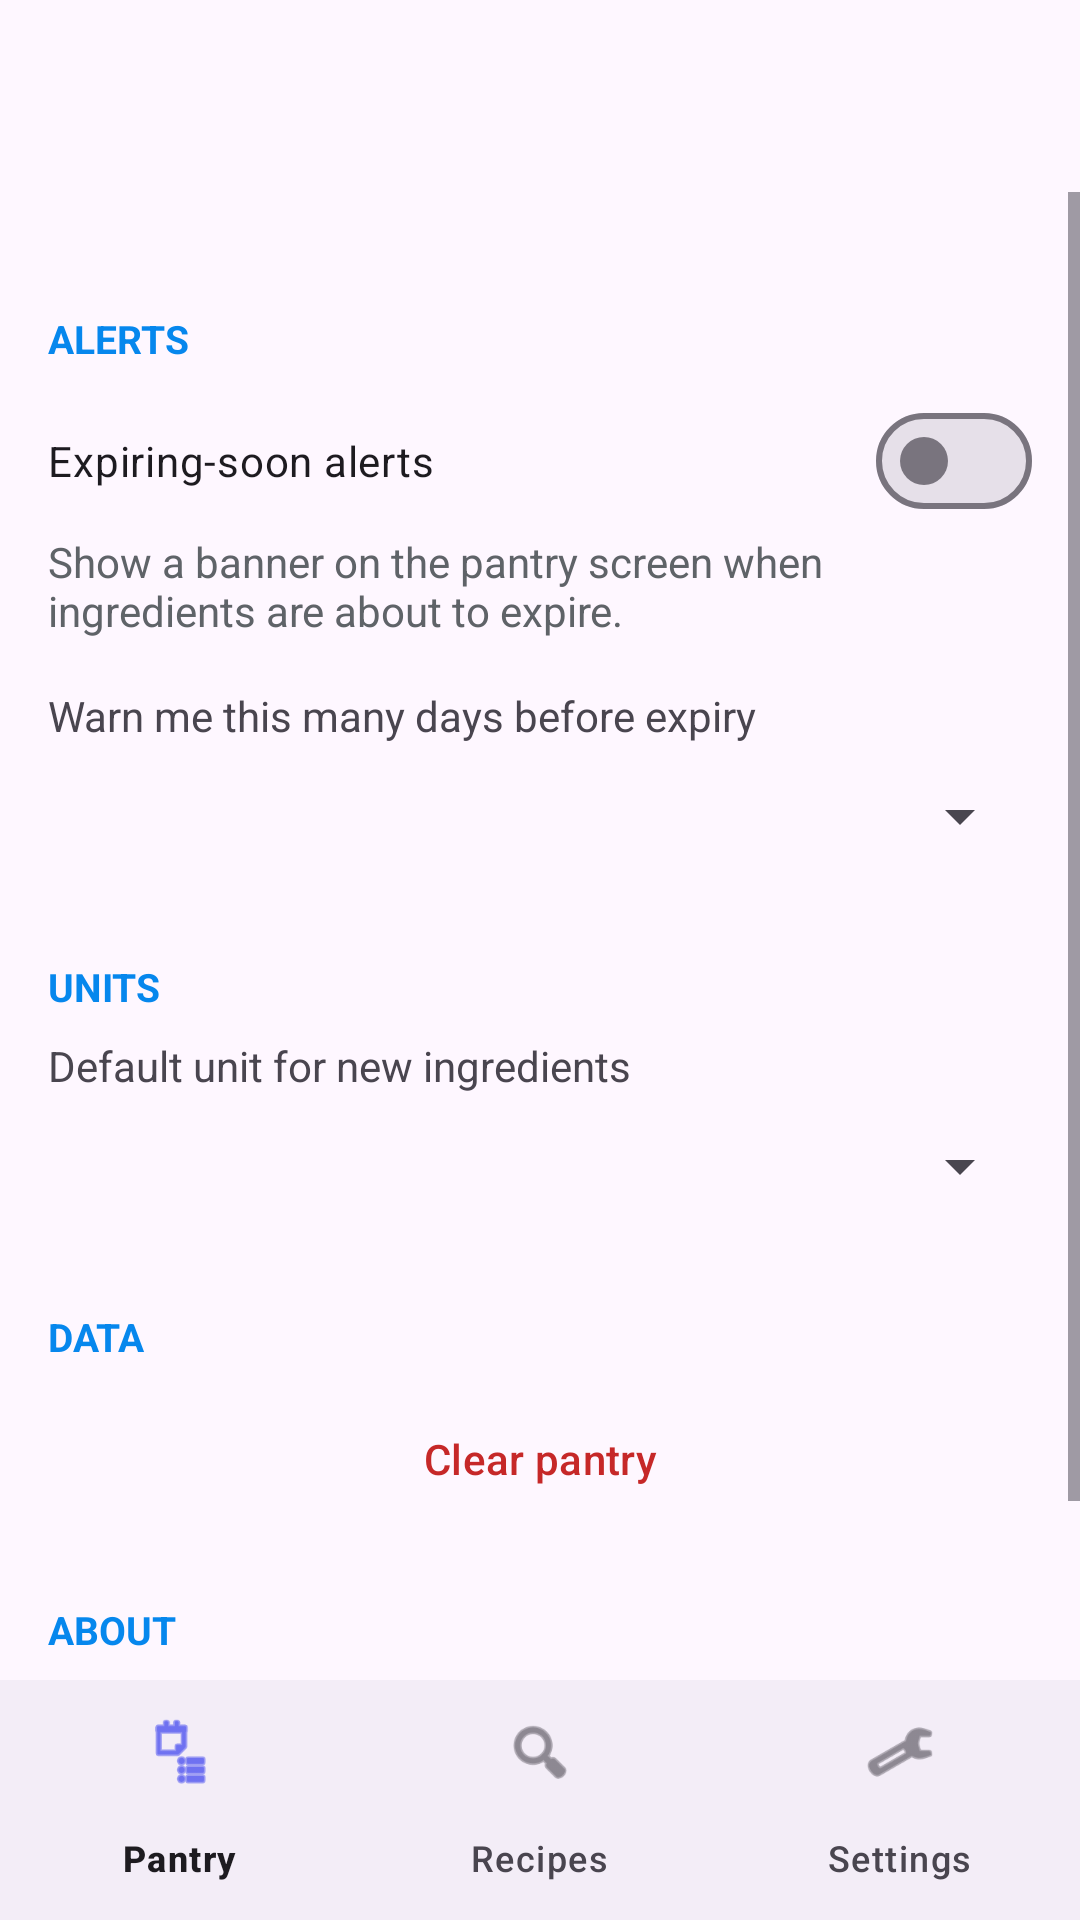

Android layout source for this screen:
<!-- AndroidManifest.xml: application theme Theme.SmartPantryManager -->
<!-- res/layout/activity_settings.xml -->
<?xml version="1.0" encoding="utf-8"?>
<LinearLayout xmlns:android="http://schemas.android.com/apk/res/android"
    xmlns:app="http://schemas.android.com/apk/res-auto"
    android:layout_width="match_parent"
    android:layout_height="match_parent"
    android:fitsSystemWindows="true"
    android:orientation="vertical">

    <com.google.android.material.appbar.MaterialToolbar
        android:id="@+id/toolbar"
        android:layout_width="match_parent"
        android:layout_height="?attr/actionBarSize" />

    <ScrollView
        android:layout_width="match_parent"
        android:layout_height="0dp"
        android:layout_weight="1">

        <LinearLayout
            android:layout_width="match_parent"
            android:layout_height="wrap_content"
            android:orientation="vertical"
            android:padding="16dp">

            
            <TextView
                style="@style/SettingsSectionHeader"
                android:text="@string/settings_section_alerts" />

            <com.google.android.material.materialswitch.MaterialSwitch
                android:id="@+id/switchExpiryAlerts"
                android:layout_width="match_parent"
                android:layout_height="wrap_content"
                android:minHeight="48dp"
                android:text="@string/settings_alerts_title" />

            <TextView
                android:layout_width="wrap_content"
                android:layout_height="wrap_content"
                android:text="@string/settings_alerts_summary"
                android:textColor="@color/text_secondary" />

            <TextView
                android:layout_width="wrap_content"
                android:layout_height="wrap_content"
                android:layout_marginTop="16dp"
                android:text="@string/settings_warning_days" />

            <Spinner
                android:id="@+id/spinnerWarningDays"
                android:layout_width="match_parent"
                android:layout_height="48dp" />

            
            <TextView
                style="@style/SettingsSectionHeader"
                android:text="@string/settings_section_units" />

            <TextView
                android:layout_width="wrap_content"
                android:layout_height="wrap_content"
                android:text="@string/settings_default_unit" />

            <Spinner
                android:id="@+id/spinnerDefaultUnit"
                android:layout_width="match_parent"
                android:layout_height="48dp" />

            
            <TextView
                style="@style/SettingsSectionHeader"
                android:text="@string/settings_section_data" />

            <Button
                android:id="@+id/btnClearPantry"
                style="@style/Widget.Material3.Button.OutlinedButton"
                android:layout_width="match_parent"
                android:layout_height="wrap_content"
                android:text="@string/clear_pantry"
                android:textColor="@color/expired_red" />

            
            <TextView
                style="@style/SettingsSectionHeader"
                android:text="@string/settings_section_about" />

            <TextView
                android:layout_width="match_parent"
                android:layout_height="wrap_content"
                android:text="@string/settings_about"
                android:textColor="@color/text_secondary" />
        </LinearLayout>
    </ScrollView>

    <com.google.android.material.bottomnavigation.BottomNavigationView
        android:id="@+id/bottomNav"
        android:layout_width="match_parent"
        android:layout_height="wrap_content"
        app:menu="@menu/bottom_nav_menu" />
</LinearLayout>
<!-- resources referenced by this layout -->
<resources>
  <color name="expired_red">#C62828</color>
  <color name="text_secondary">#5F6368</color>
  <string name="clear_pantry">Clear pantry</string>
  <string name="settings_about">Smart Pantry Manager suggests only recipes you can cook with what you already have, to help cut food waste.</string>
  <string name="settings_alerts_summary">Show a banner on the pantry screen when ingredients are about to expire.</string>
  <string name="settings_alerts_title">Expiring-soon alerts</string>
  <string name="settings_default_unit">Default unit for new ingredients</string>
  <string name="settings_section_about">About</string>
  <string name="settings_section_alerts">Alerts</string>
  <string name="settings_section_data">Data</string>
  <string name="settings_section_units">Units</string>
  <string name="settings_warning_days">Warn me this many days before expiry</string>
  <style name="SettingsSectionHeader">
          <item name="android:layout_width">wrap_content</item>
          <item name="android:layout_height">wrap_content</item>
          <item name="android:layout_marginTop">24dp</item>
          <item name="android:layout_marginBottom">8dp</item>
          <item name="android:textColor">@color/brand_green</item>
          <item name="android:textStyle">bold</item>
          <item name="android:textAllCaps">true</item>
          <item name="android:textSize">13sp</item>
      </style>
  <style name="Theme.SmartPantryManager" parent="Theme.Material3.Light.NoActionBar">
          <item name="colorPrimary">@color/brand_green</item>
          <item name="colorOnPrimary">@color/white</item>
          <item name="colorPrimaryContainer">@color/brand_green_light</item>
          <item name="colorOnPrimaryContainer">@color/brand_green_dark</item>
          <item name="colorSecondary">@color/brand_green</item>
          <item name="colorSecondaryContainer">@color/brand_green_light</item>
          <item name="colorOnSecondaryContainer">@color/brand_green_dark</item>
      </style>
  <color name="brand_green">#0687ED</color>
  <color name="white">#FFFFFF</color>
  <color name="brand_green_light">#C8E6C9</color>
  <color name="brand_green_dark">#171FED</color>
</resources>
